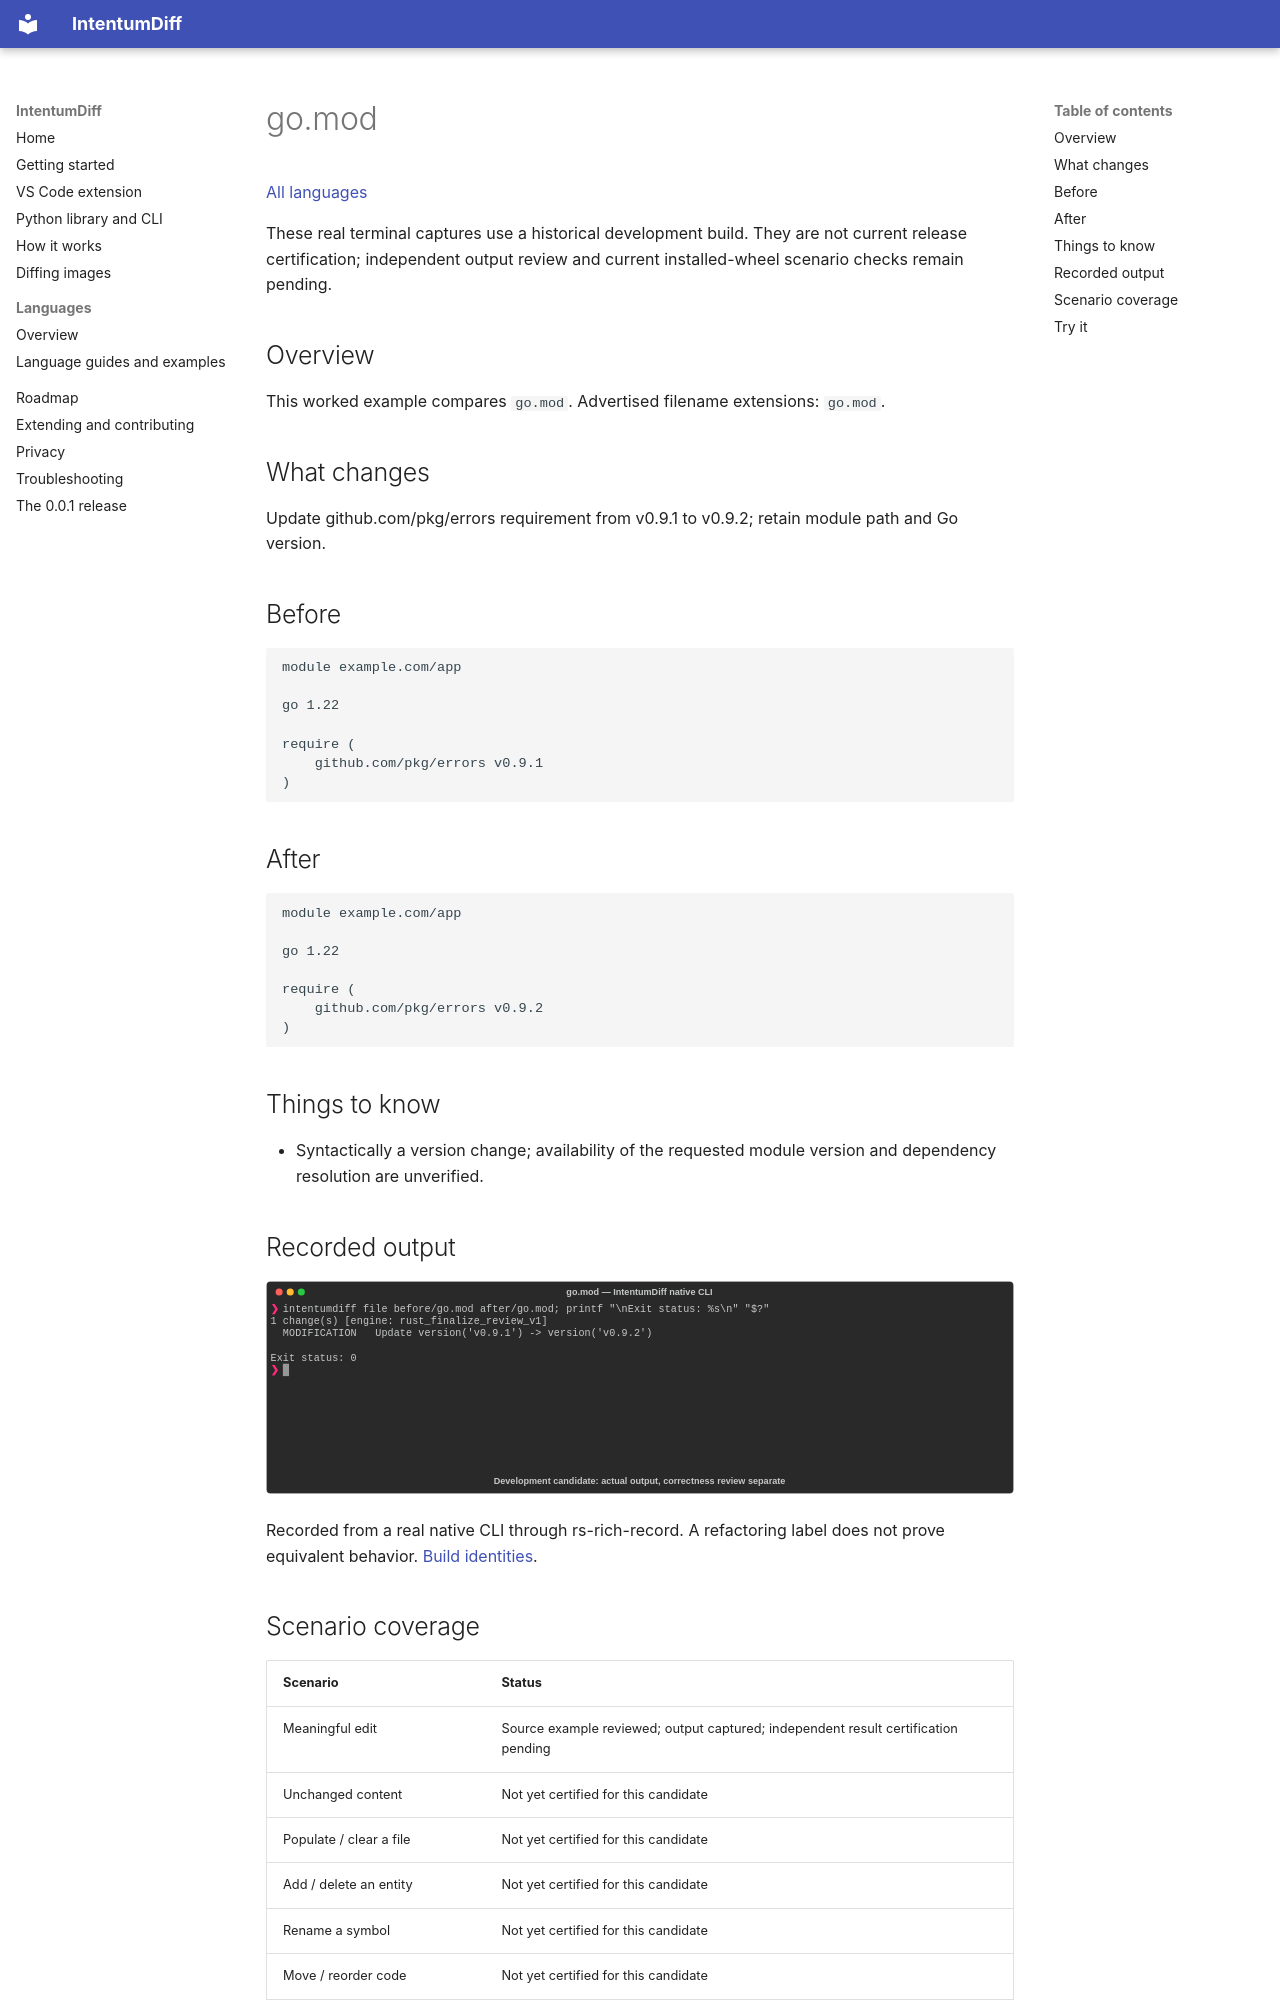

repository: buchochelliq-labs/intentumdiff-docs · page: languages/gomod/index.html · generator: mkdocs

# go.mod

[All languages](../gallery.md)

These real terminal captures use a historical development build. They are not current release certification; independent output review and current installed-wheel scenario checks remain pending.

## Overview

This worked example compares `go.mod`. Advertised filename extensions: `go.mod`.

## What changes

Update github.com/pkg/errors requirement from v0.9.1 to v0.9.2; retain module path and Go version.

## Before

````text
module example.com/app

go 1.22

require (
	github.com/pkg/errors v0.9.1
)
````

## After

````text
module example.com/app

go 1.22

require (
	github.com/pkg/errors v0.9.2
)
````

## Things to know

- Syntactically a version change; availability of the requested module version and dependency resolution are unverified.

## Recorded output

![Actual go.mod terminal capture](meaningful-change.svg)

Recorded from a real native CLI through rs-rich-record. A refactoring label does not prove equivalent behavior. [Build identities](../provenance.md).
